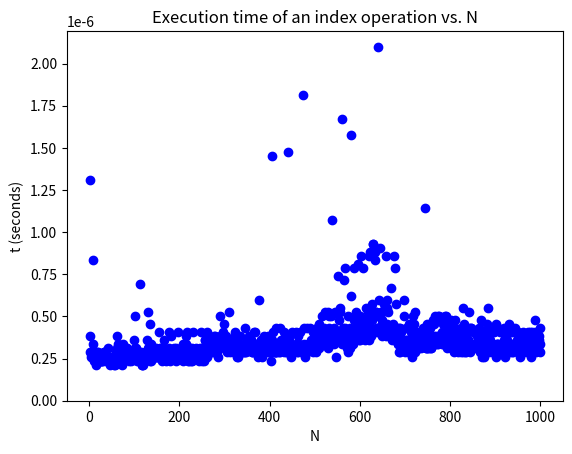

Write the Python code that produced this figure.
"""
**Problem 6**: (2 points) Write a program that verifies that the list
index operator is O(1).  The program must plot the run time of the
list index operator as a function of n using matplotlib.
"""

import matplotlib.pyplot as plt
from random import randint
import time
import sys


N = 1000
M = 10


def perf_test_list_index(x:list, m:int):
    """

    :param x: perform list operations on x.
    :param m: do it m times.
    :return:
    """
    n = len(x)
    for _ in range(m):
        _ = x[randint(0, n-1)]   # randint returns values in [0,n-1] including n-1.


def main():

    run_time_list = []
    for n in range(1, N+1):
        x = [randint(0,100000) for i in range(n)]
        start_time_secs = time.time()
        perf_test_list_index(x, M)
        end_time_secs = time.time()
        elapsed_secs = end_time_secs - start_time_secs
        run_time_list.append(elapsed_secs / M)
        if n % 100 == 0:
            print("n=%d" % n)
            sys.stdout.flush()

    plt.scatter(range(1, N+1), run_time_list, color="blue")

    plt.title('Execution time of an index operation vs. N')
    plt.xlabel('N')
    plt.ylabel('t (seconds)')
    plt.ylim(bottom=0)

    plt.show()

main()

